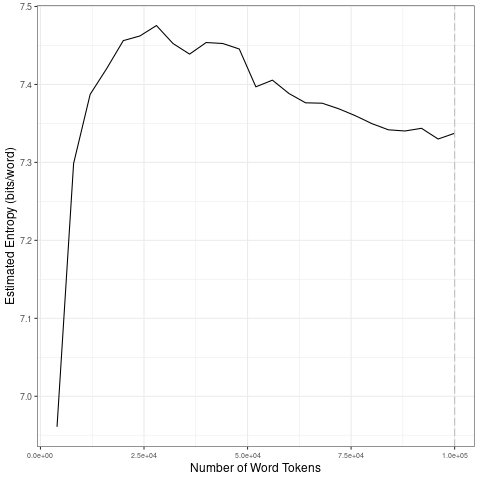

The file beside this chart, header and first rows:
file, entropy.Corpus.Size, entropy.Entropy, sd.Corpus.Size, sd.SD
data/covid-clean/2020_by_es/2020-03-31_t…, 4000, 6.961, 20000, 0.2009
data/covid-clean/2020_by_es/2020-03-31_t…, 8000, 7.299, 40000, 0.0135
data/covid-clean/2020_by_es/2020-03-31_t…, 12000, 7.387, 60000, 0.02926
data/covid-clean/2020_by_es/2020-03-31_t…, 16000, 7.42, 80000, 0.01135
data/covid-clean/2020_by_es/2020-03-31_t…, 20000, 7.456, 1e+05, 0.005365
data/covid-clean/2020_by_es/2020-03-31_t…, 24000, 7.462, 20000, 0.2009
data/covid-clean/2020_by_es/2020-03-31_t…, 28000, 7.476, 40000, 0.0135
data/covid-clean/2020_by_es/2020-03-31_t…, 32000, 7.452, 60000, 0.02926
data/covid-clean/2020_by_es/2020-03-31_t…, 36000, 7.439, 80000, 0.01135
data/covid-clean/2020_by_es/2020-03-31_t…, 40000, 7.454, 1e+05, 0.005365
data/covid-clean/2020_by_es/2020-03-31_t…, 44000, 7.453, 20000, 0.2009
data/covid-clean/2020_by_es/2020-03-31_t…, 48000, 7.445, 40000, 0.0135
data/covid-clean/2020_by_es/2020-03-31_t…, 52000, 7.397, 60000, 0.02926
data/covid-clean/2020_by_es/2020-03-31_t…, 56000, 7.405, 80000, 0.01135
data/covid-clean/2020_by_es/2020-03-31_t…, 60000, 7.388, 1e+05, 0.005365
data/covid-clean/2020_by_es/2020-03-31_t…, 64000, 7.376, 20000, 0.2009
data/covid-clean/2020_by_es/2020-03-31_t…, 68000, 7.376, 40000, 0.0135
data/covid-clean/2020_by_es/2020-03-31_t…, 72000, 7.369, 60000, 0.02926
data/covid-clean/2020_by_es/2020-03-31_t…, 76000, 7.36, 80000, 0.01135
data/covid-clean/2020_by_es/2020-03-31_t…, 80000, 7.35, 1e+05, 0.005365
data/covid-clean/2020_by_es/2020-03-31_t…, 84000, 7.342, 20000, 0.2009
data/covid-clean/2020_by_es/2020-03-31_t…, 88000, 7.34, 40000, 0.0135
data/covid-clean/2020_by_es/2020-03-31_t…, 92000, 7.344, 60000, 0.02926
data/covid-clean/2020_by_es/2020-03-31_t…, 96000, 7.33, 80000, 0.01135
data/covid-clean/2020_by_es/2020-03-31_t…, 1e+05, 7.337, 1e+05, 0.005365
